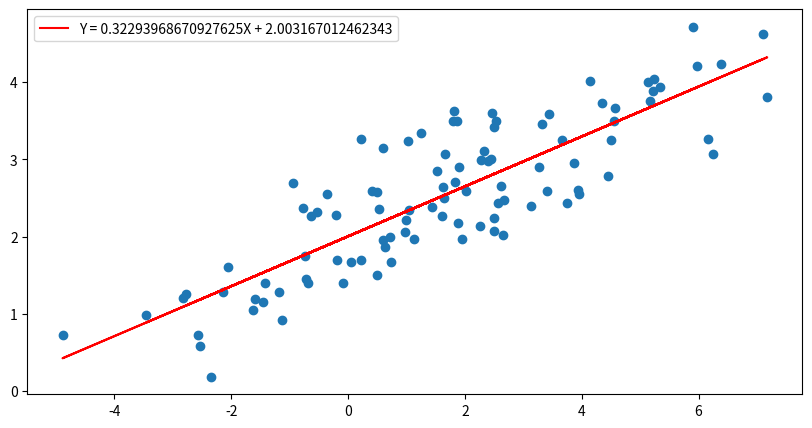

Reproduce this figure in Python.
# Example of data types
# Text Type
x = "Hello World"

# Numeric Types
x = 20

# Sequence Types
x = ["apple", "banana", "cherry"]

# Mapping Type
x = {"name" : "John", "age" : 36}

# Set Types
x = {"apple", "banana", "cherry"}

# Boolean Type
x = True

# Example of basic operators

# Arithmetic Operators
x = 10
y = 5

print(x + y) # Addition
print(x - y) # Subtraction
print(x * y) # Multiplication
print(x / y) # Division
print(x % y) # Modulus
print(x ** y) # Exponentiation
print(x // y) # Floor division

# Assignment Operators
x = 5

x += 3

# Comparison Operators
x = 5

print(x == 5) # Equal
print(x != 5) # Not equal
print(x > 5) # Greater than
print(x < 5) # Less than
print(x >= 5) # Greater than or equal to
print(x <= 5) # Less than or equal to

# Example of statements

# If-Else Statement
x = 10
y = 5

if x > y:
    print("x is greater than y")
else:
    print("y is greater than x")
    
# For Loop
fruits = ["apple", "banana", "cherry"]
for x in fruits:
    print(x)

# While Loop
i = 1
while i < 6:
    print(i)
    i += 1

# Break Statement
i = 1
while i < 6:
    print(i)
    if i == 3:
        break
    i += 1
    
# Continue Statement
i = 0
while i < 6:
    i += 1
    if i == 3:
        continue
    print(i)

# A simple linear regression example using numpy, scipy, and matplotlib
import numpy as np

# Generate some data
np.random.seed(0)
X = 2.5 * np.random.randn(100) + 1.5   # Array of 100 values with mean = 1.5, stddev = 2.5
res = 0.5 * np.random.randn(100)       # Generate 100 residual terms
y = 2 + 0.3 * X + res                  # Actual values of Y

# Create a scatter plot
import matplotlib.pyplot as plt
plt.figure(figsize=(10, 5))
plt.scatter(X, y)

# Ordinary Least Squares
import scipy.stats as stats
slope, intercept, r_value, p_value, std_err = stats.linregress(X, y)
line = slope*X+intercept
plt.plot(X, line, 'r', label='Y = {}X + {}'.format(slope, intercept))
plt.legend()
plt.show()